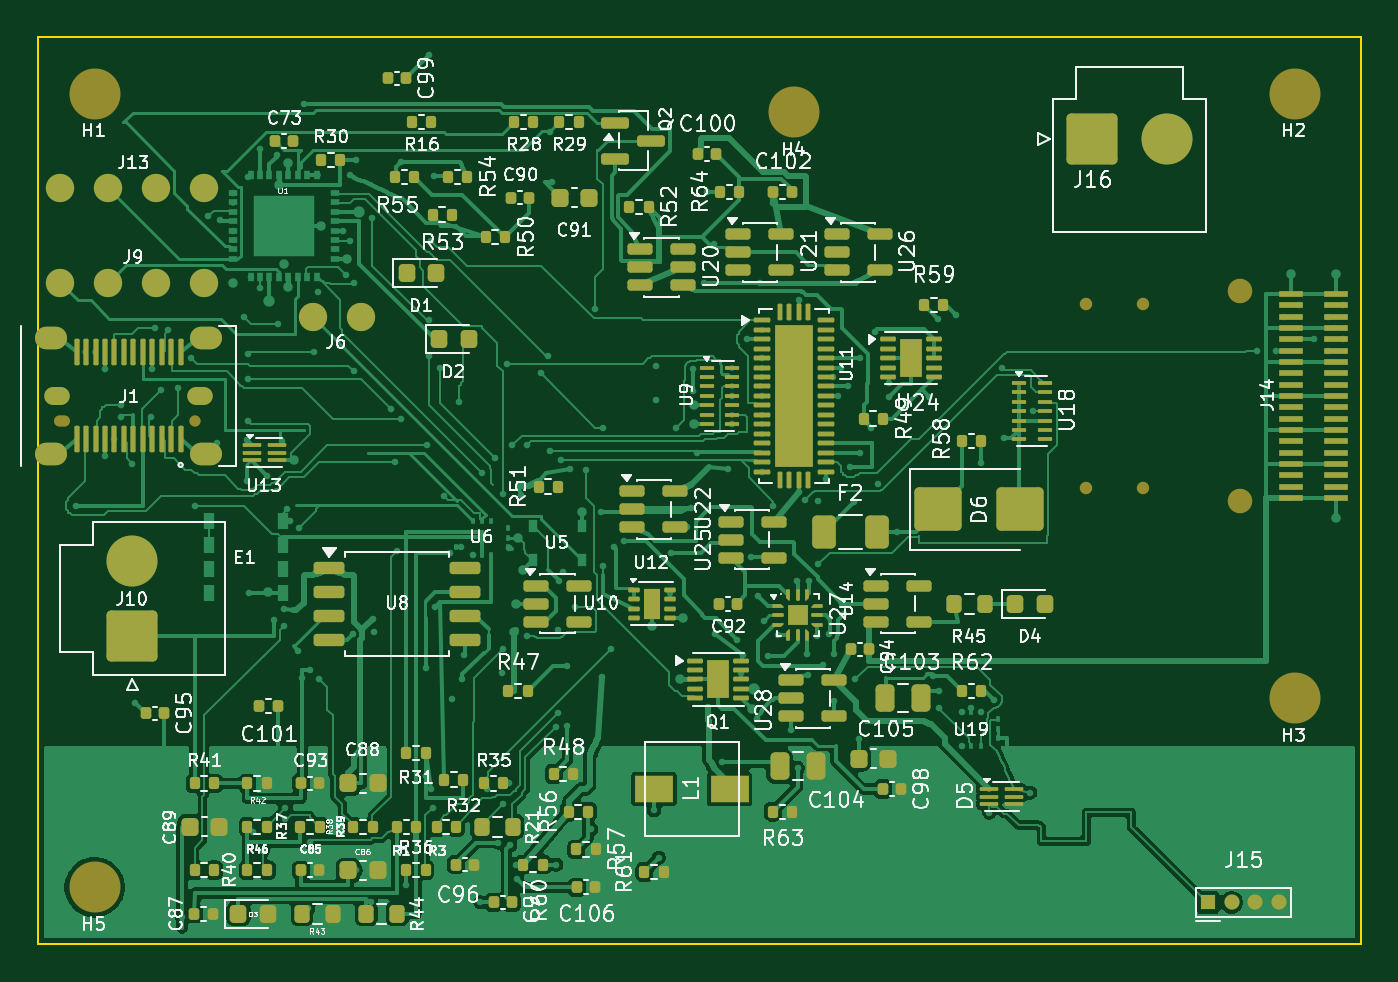
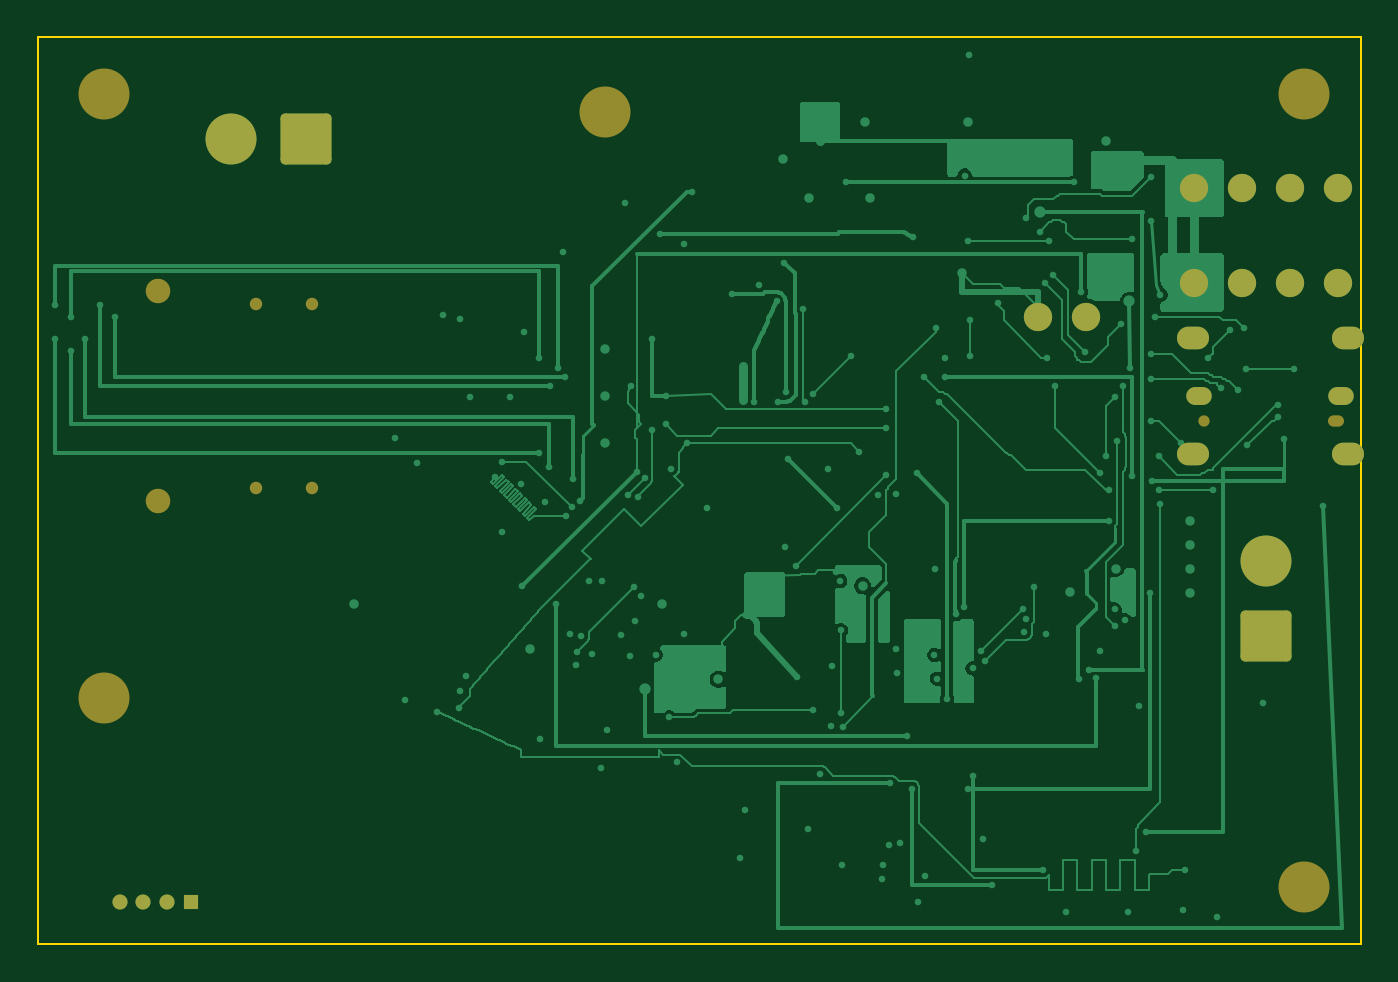
Circuit board: 9 layer files. Board 70.0 x 48.0 mm.
- bottom_copper: k1_tapeout_candidate_r2_4_2_20261124-B_Cu.gbl (57927 bytes)
- bottom_mask: k1_tapeout_candidate_r2_4_2_20261124-B_Mask.gbs (2650 bytes)
- paste: k1_tapeout_candidate_r2_4_2_20261124-B_Paste.gbp (481 bytes)
- bottom_silk: k1_tapeout_candidate_r2_4_2_20261124-B_Silkscreen.gbo (482 bytes)
- outline: k1_tapeout_candidate_r2_4_2_20261124-Edge_Cuts.gm1 (643 bytes)
- top_copper: k1_tapeout_candidate_r2_4_2_20261124-F_Cu.gtl (177579 bytes)
- top_mask: k1_tapeout_candidate_r2_4_2_20261124-F_Mask.gts (18684 bytes)
- paste: k1_tapeout_candidate_r2_4_2_20261124-F_Paste.gtp (17868 bytes)
- top_silk: k1_tapeout_candidate_r2_4_2_20261124-F_Silkscreen.gto (194152 bytes)

=== bottom_copper: k1_tapeout_candidate_r2_4_2_20261124-B_Cu.gbl (57927 bytes, source omitted) ===
=== bottom_mask: k1_tapeout_candidate_r2_4_2_20261124-B_Mask.gbs (2650 bytes, source withheld) ===
=== paste: k1_tapeout_candidate_r2_4_2_20261124-B_Paste.gbp ===
%TF.GenerationSoftware,KiCad,Pcbnew,10.0.5*%
%TF.CreationDate,2026-11-24T10:42:06+08:00*%
%TF.ProjectId,k1_tapeout_candidate_r2_4_2_20261124,6b315f74-6170-4656-9f75-745f63616e64,rev?*%
%TF.SameCoordinates,Original*%
%TF.FileFunction,Paste,Bot*%
%TF.FilePolarity,Positive*%
%FSLAX46Y46*%
G04 Gerber Fmt 4.6, Leading zero omitted, Abs format (unit mm)*
G04 Created by KiCad (PCBNEW 10.0.5) date 2026-11-24 10:42:06*
%MOMM*%
%LPD*%
G01*
G04 APERTURE LIST*
G04 APERTURE END LIST*
M02*

=== bottom_silk: k1_tapeout_candidate_r2_4_2_20261124-B_Silkscreen.gbo ===
%TF.GenerationSoftware,KiCad,Pcbnew,10.0.5*%
%TF.CreationDate,2026-11-24T10:42:06+08:00*%
%TF.ProjectId,k1_tapeout_candidate_r2_4_2_20261124,6b315f74-6170-4656-9f75-745f63616e64,rev?*%
%TF.SameCoordinates,Original*%
%TF.FileFunction,Legend,Bot*%
%TF.FilePolarity,Positive*%
%FSLAX46Y46*%
G04 Gerber Fmt 4.6, Leading zero omitted, Abs format (unit mm)*
G04 Created by KiCad (PCBNEW 10.0.5) date 2026-11-24 10:42:06*
%MOMM*%
%LPD*%
G01*
G04 APERTURE LIST*
G04 APERTURE END LIST*
M02*

=== outline: k1_tapeout_candidate_r2_4_2_20261124-Edge_Cuts.gm1 ===
%TF.GenerationSoftware,KiCad,Pcbnew,10.0.5*%
%TF.CreationDate,2026-11-24T10:42:06+08:00*%
%TF.ProjectId,k1_tapeout_candidate_r2_4_2_20261124,6b315f74-6170-4656-9f75-745f63616e64,rev?*%
%TF.SameCoordinates,Original*%
%TF.FileFunction,Profile,NP*%
%FSLAX46Y46*%
G04 Gerber Fmt 4.6, Leading zero omitted, Abs format (unit mm)*
G04 Created by KiCad (PCBNEW 10.0.5) date 2026-11-24 10:42:06*
%MOMM*%
%LPD*%
G01*
G04 APERTURE LIST*
%TA.AperFunction,Profile*%
%ADD10C,0.100000*%
%TD*%
G04 APERTURE END LIST*
D10*
X0Y0D02*
X70000000Y0D01*
X0Y-48000000D02*
X0Y0D01*
X70000000Y0D02*
X70000000Y-48000000D01*
X70000000Y-48000000D02*
X0Y-48000000D01*
M02*

=== top_copper: k1_tapeout_candidate_r2_4_2_20261124-F_Cu.gtl (177579 bytes, source omitted) ===
=== top_mask: k1_tapeout_candidate_r2_4_2_20261124-F_Mask.gts (18684 bytes, source omitted) ===
=== paste: k1_tapeout_candidate_r2_4_2_20261124-F_Paste.gtp (17868 bytes, source omitted) ===
=== top_silk: k1_tapeout_candidate_r2_4_2_20261124-F_Silkscreen.gto (194152 bytes, source omitted) ===
